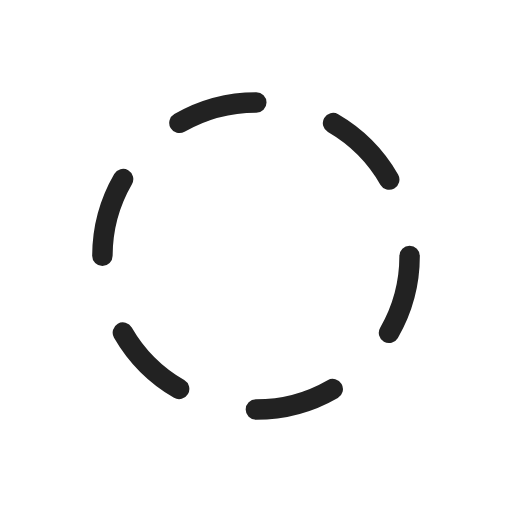
t = 0.00 s
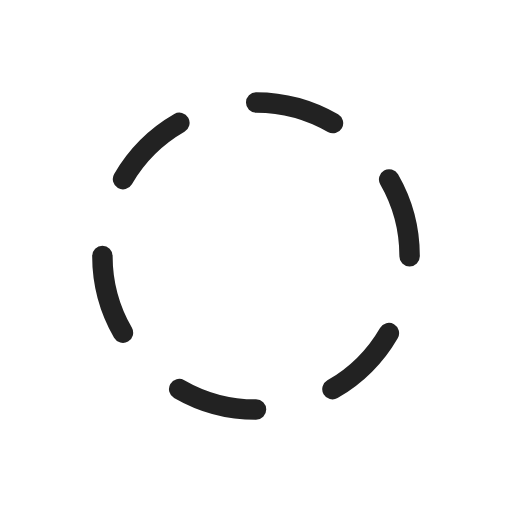
t = 0.25 s
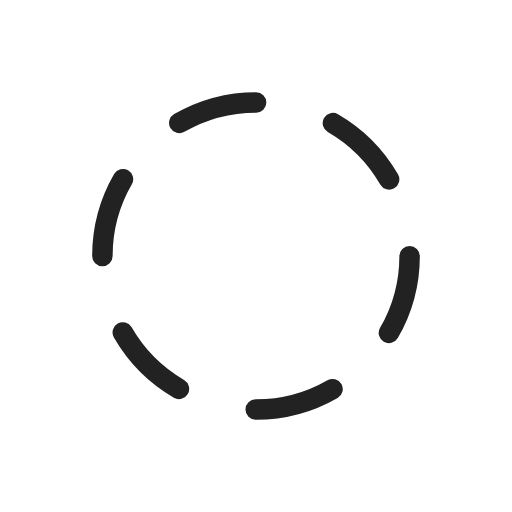
t = 0.50 s
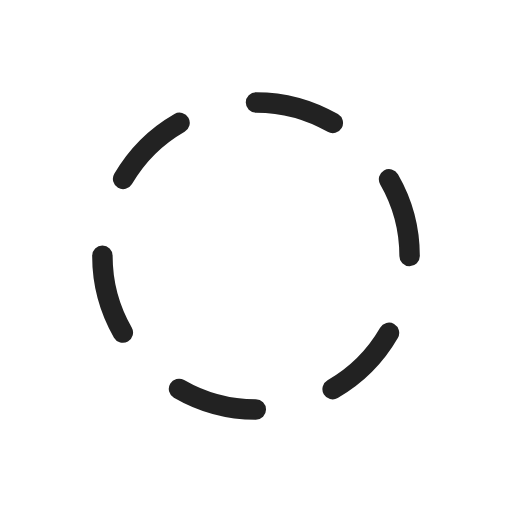
t = 0.75 s

The animated SVG that drew these frames (rendered in a browser with its animation timeline set to each time). Animation: 1 SMIL element (animateTransform=1); one cycle of 1.00 s, repeats indefinitely.

<svg xmlns="http://www.w3.org/2000/svg" width="50px" height="50px" viewBox="0 0 100 100" preserveAspectRatio="xMidYMid" class="lds-dual-ring" style="background: none;"><circle cx="50" cy="50" ng-attr-r="{{config.radius}}" ng-attr-stroke-width="{{config.width}}" ng-attr-stroke="{{config.stroke}}" ng-attr-stroke-dasharray="{{config.dasharray}}" fill="none" stroke-linecap="round" r="30" stroke-width="4" stroke="#222" stroke-dasharray="15.707963267948966 15.707963267948966" transform="rotate(310.9 50 50)"><animateTransform attributeName="transform" type="rotate" calcMode="linear" values="0 50 50;360 50 50" keyTimes="0;1" dur="1s" begin="0s" repeatCount="indefinite"/></circle></svg>